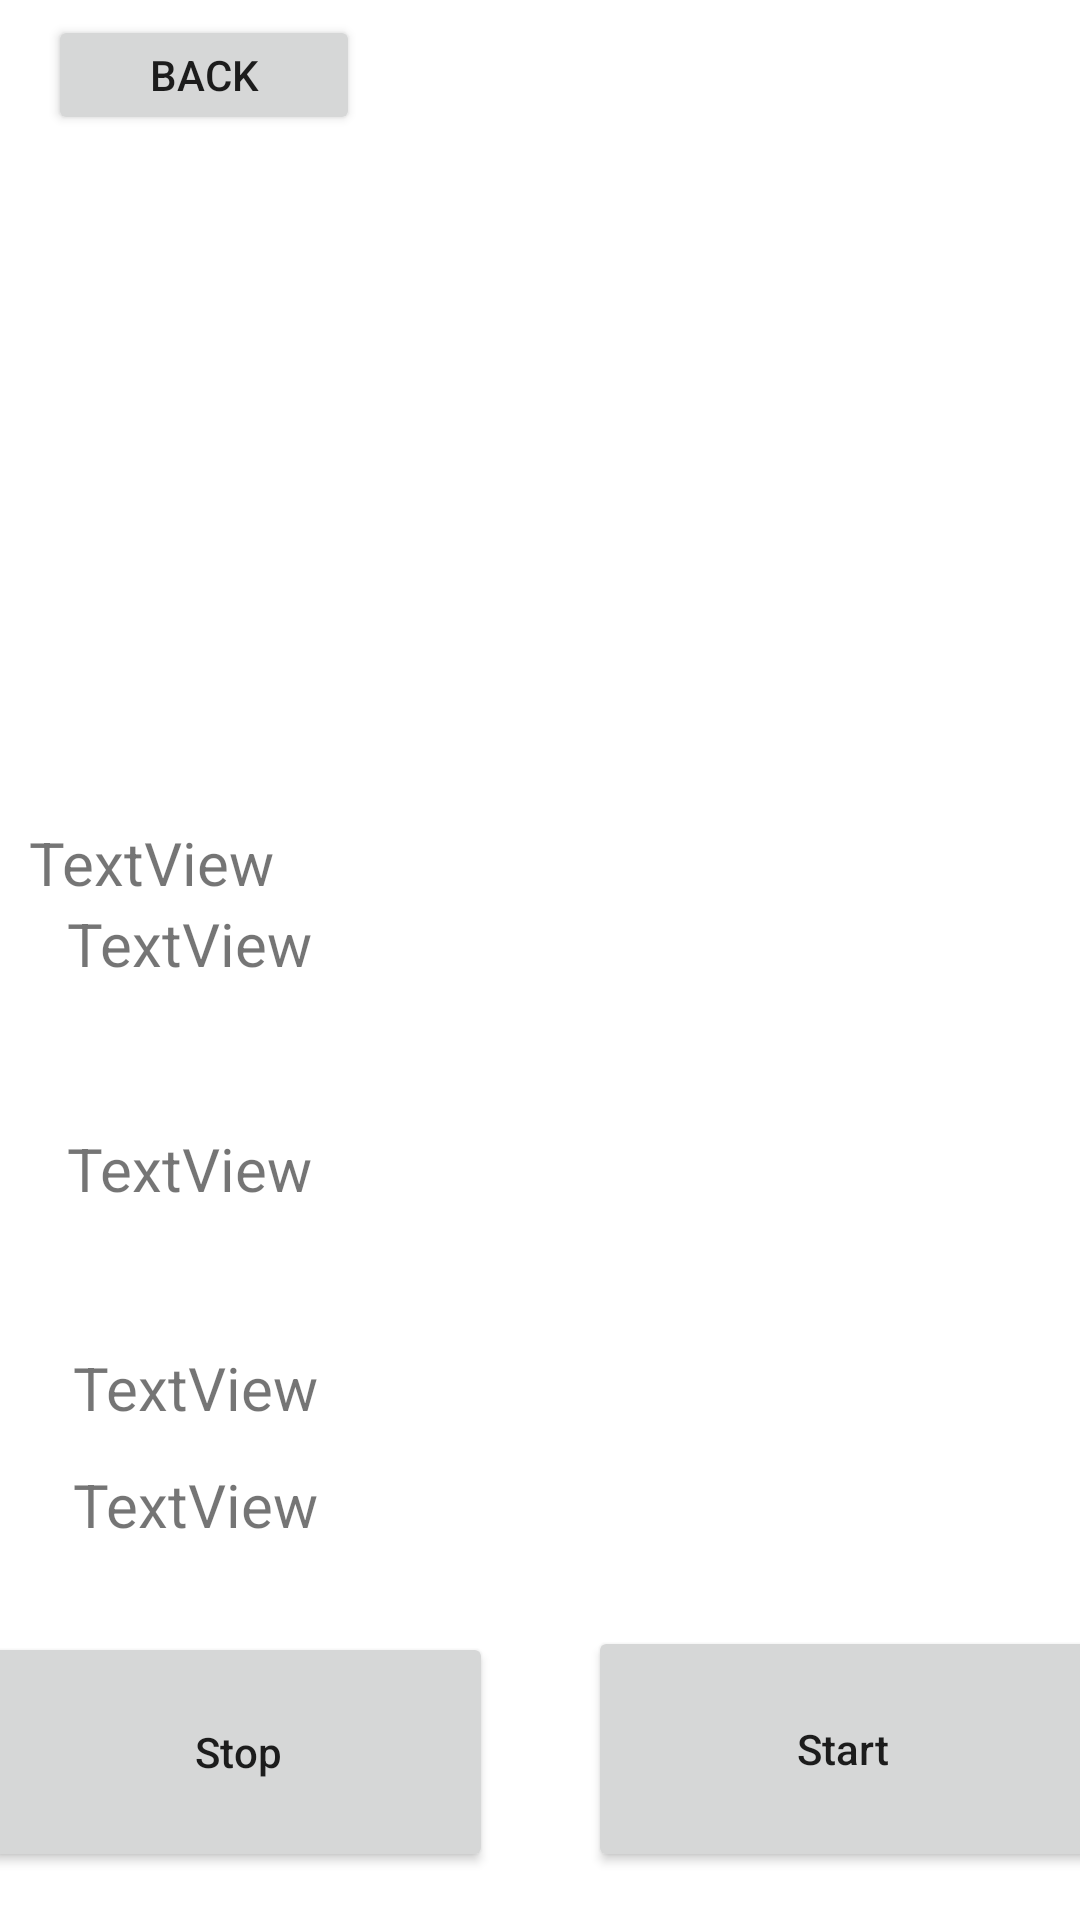

Here is an Android app screen rendered from its layout file. Give the layout XML and the strings, colors and styles it references.
<!-- AndroidManifest.xml: application theme Theme.edgeyoloapp -->
<!-- res/layout/fragment_inference_view.xml -->
<?xml version="1.0" encoding="utf-8"?>
<androidx.constraintlayout.widget.ConstraintLayout xmlns:android="http://schemas.android.com/apk/res/android"
    xmlns:app="http://schemas.android.com/apk/res-auto"
    xmlns:tools="http://schemas.android.com/tools"
    android:id="@+id/main"
    android:layout_width="match_parent"
    android:layout_height="match_parent"
    tools:context=".ui.ODOnlyFragment">

    
    <Button
        android:id="@+id/back_button"
        android:layout_width="104dp"
        android:layout_height="40dp"
        android:text="Back"
        android:layout_marginStart="16dp"
        android:layout_marginTop="5dp"
        app:layout_constraintStart_toStartOf="parent"
        app:layout_constraintTop_toTopOf="parent" />

    <TextView
        android:id="@+id/nrIterationsView"
        android:layout_width="279dp"
        android:layout_height="31dp"
        android:text="TextView"
        android:textSize="20dp"
        app:layout_constraintBottom_toTopOf="@+id/lastExecTimeDepthTotalView"
        app:layout_constraintEnd_toEndOf="parent"
        app:layout_constraintHorizontal_bias="0.121"
        app:layout_constraintStart_toStartOf="parent"
        app:layout_constraintTop_toBottomOf="@+id/imageViewResult"
        app:layout_constraintVertical_bias="0.662" />

    <TextView
        android:id="@+id/avgExecTimeODTotalView"
        android:layout_width="302dp"
        android:layout_height="36dp"
        android:layout_marginBottom="20dp"
        android:text="TextView"
        android:textSize="20dp"
        app:layout_constraintBottom_toTopOf="@+id/stop_button"
        app:layout_constraintEnd_toEndOf="parent"
        app:layout_constraintHorizontal_bias="0.422"
        app:layout_constraintStart_toStartOf="parent" />

    <TextView
        android:id="@+id/lastExecTimeODTotalView"
        android:layout_width="302dp"
        android:layout_height="35dp"
        android:layout_marginBottom="4dp"
        android:text="TextView"
        android:textSize="20dp"
        app:layout_constraintBottom_toTopOf="@+id/avgExecTimeODTotalView"
        app:layout_constraintEnd_toEndOf="parent"
        app:layout_constraintHorizontal_bias="0.422"
        app:layout_constraintStart_toStartOf="parent" />

    <TextView
        android:id="@+id/lastExecTimeDepthTotalView"
        android:layout_width="312dp"
        android:layout_height="51dp"
        android:layout_marginBottom="24dp"
        android:text="TextView"
        android:textSize="20dp"
        app:layout_constraintBottom_toTopOf="@+id/avgExecTimeDepthTotalView"
        app:layout_constraintEnd_toEndOf="parent"
        app:layout_constraintHorizontal_bias="0.464"
        app:layout_constraintStart_toStartOf="parent" />

    <ImageView
        android:id="@+id/imageViewResult"
        android:layout_width="397dp"
        android:layout_height="217dp"
        android:layout_marginTop="64dp"
        app:layout_constraintEnd_toEndOf="parent"
        app:layout_constraintStart_toStartOf="parent"
        app:layout_constraintTop_toTopOf="parent"
        tools:src="@tools:sample/backgrounds/scenic" />

    <TextView
        android:id="@+id/avgExecTimeDepthTotalView"
        android:layout_width="312dp"
        android:layout_height="49dp"
        android:layout_marginBottom="24dp"
        android:text="TextView"
        android:textSize="20dp"
        app:layout_constraintBottom_toTopOf="@+id/lastExecTimeODTotalView"
        app:layout_constraintEnd_toEndOf="parent"
        app:layout_constraintHorizontal_bias="0.464"
        app:layout_constraintStart_toStartOf="parent" />

    <Button
        android:id="@+id/stop_button"
        android:layout_width="170dp"
        android:layout_height="80dp"
        android:layout_marginLeft="16dp"
        android:layout_marginRight="16dp"
        android:layout_marginBottom="16dp"
        android:elevation="2dp"
        android:text="@string/stop_inference"
        android:textAllCaps="false"
        app:layout_constraintBottom_toBottomOf="parent"
        app:layout_constraintHorizontal_bias="0.0"
        app:layout_constraintLeft_toLeftOf="parent"
        app:layout_constraintRight_toLeftOf="@id/start_button" />

    <Button
        android:id="@+id/start_button"
        android:layout_width="170dp"
        android:layout_height="82dp"
        android:layout_marginStart="16dp"
        android:layout_marginEnd="16dp"
        android:layout_marginBottom="16dp"
        android:elevation="2dp"
        android:text="@string/start_inference"
        android:textAllCaps="false"
        app:layout_constraintBottom_toBottomOf="parent"
        app:layout_constraintEnd_toEndOf="parent"
        app:layout_constraintHorizontal_bias="1.0"
        app:layout_constraintStart_toEndOf="@+id/stop_button" />

</androidx.constraintlayout.widget.ConstraintLayout>
<!-- resources referenced by this layout -->
<resources>
  <string name="start_inference">Start</string>
  <string name="stop_inference">Stop</string>
  <style name="Theme.edgeyoloapp" parent="Theme.MaterialComponents.DayNight.DarkActionBar">
          
          <item name="colorPrimary">@color/purple_500</item>
          <item name="colorPrimaryVariant">@color/purple_700</item>
          <item name="colorOnPrimary">@color/white</item>
          
          <item name="colorSecondary">@color/teal_200</item>
          <item name="colorSecondaryVariant">@color/teal_700</item>
          <item name="colorOnSecondary">@color/black</item>
          
          <item name="android:statusBarColor">?attr/colorPrimaryVariant</item>
          
      </style>
  <!-- not gathered from this repository: default colours our renderer supplied (Android Studio template values) -->
  <color name="purple_500">#FF6200EE</color>
  <color name="purple_700">#FF3700B3</color>
  <color name="teal_200">#FF03DAC5</color>
  <color name="teal_700">#FF018786</color>
  <color name="black">#FF000000</color>
  <color name="white">#FFFFFFFF</color>
</resources>
